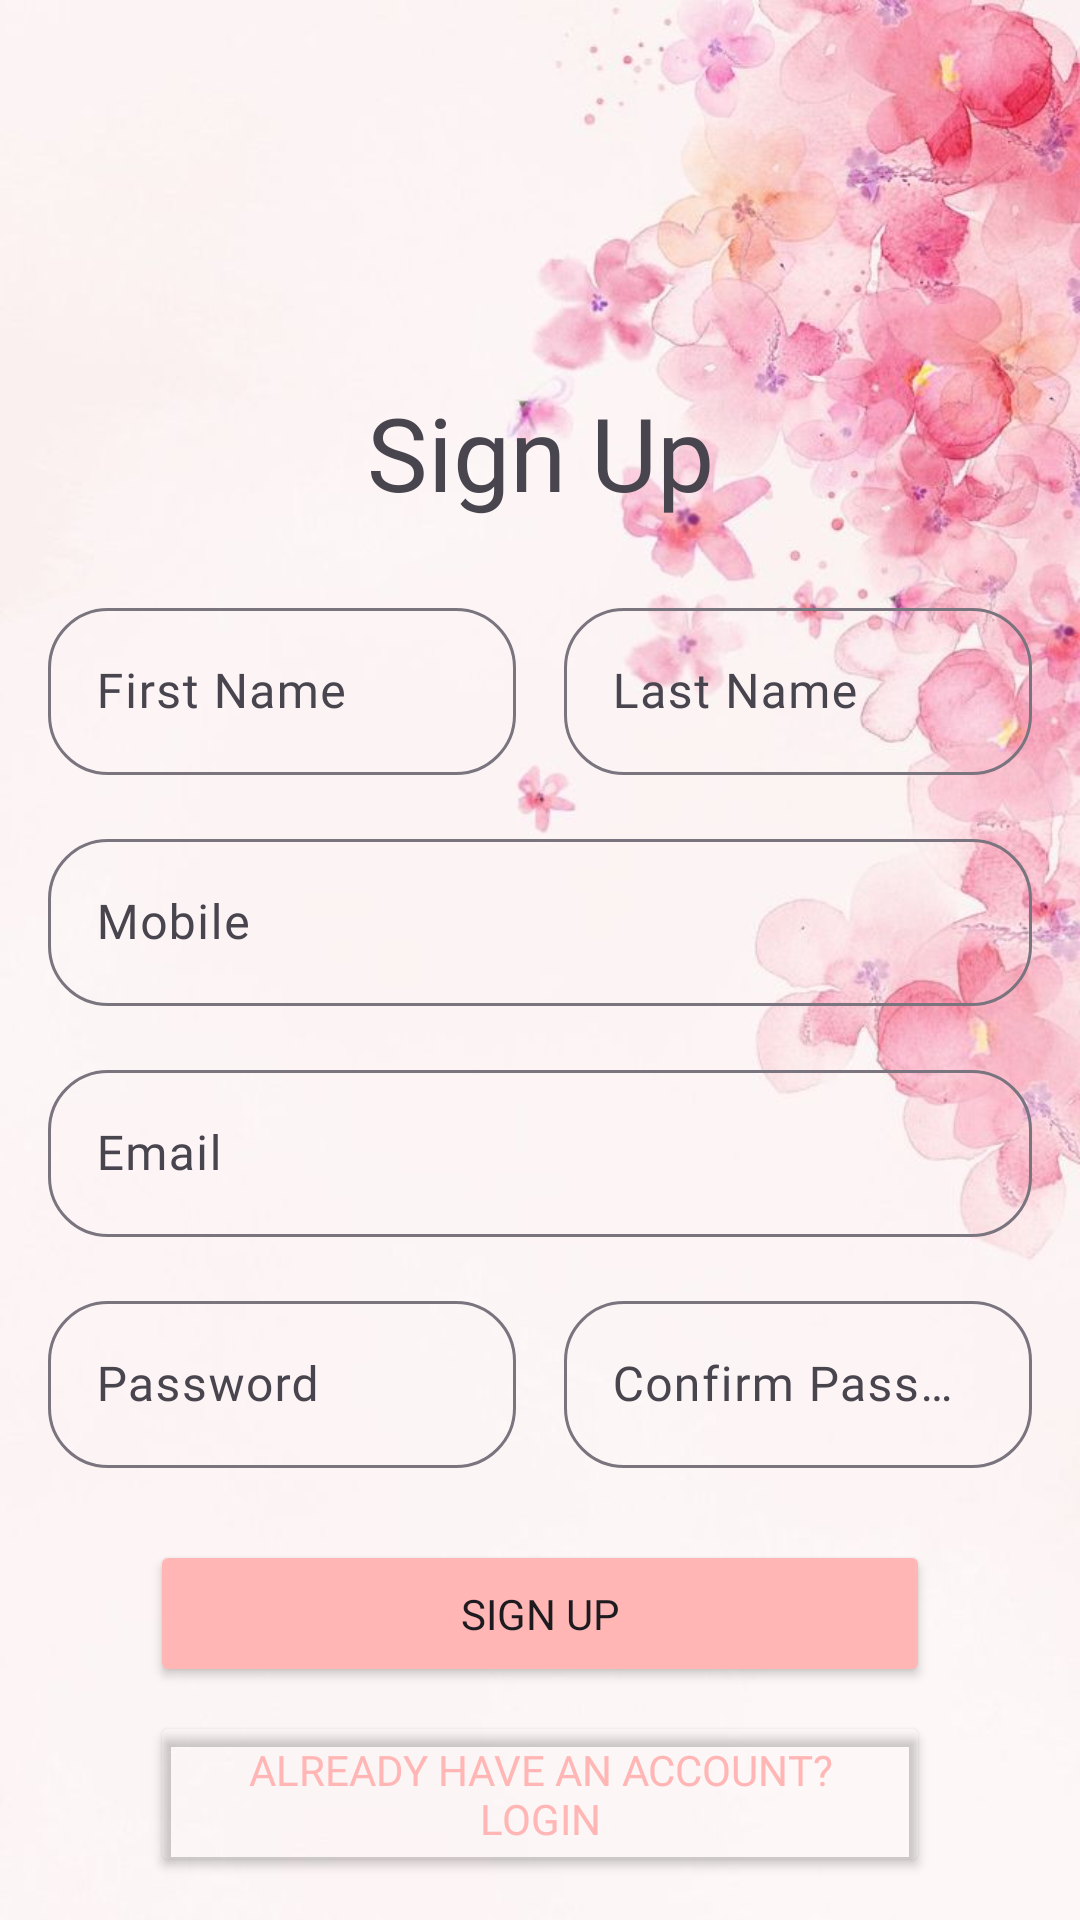

Layout XML and referenced resources for this Android screen:
<!-- AndroidManifest.xml: application theme Theme.FloralFete -->
<!-- res/layout/activity_user_sigup.xml -->
<?xml version="1.0" encoding="utf-8"?>
<androidx.constraintlayout.widget.ConstraintLayout xmlns:android="http://schemas.android.com/apk/res/android"
    xmlns:app="http://schemas.android.com/apk/res-auto"
    xmlns:tools="http://schemas.android.com/tools"
    android:id="@+id/user_signup_layout"
    android:layout_width="match_parent"
    android:layout_height="match_parent"
    android:background="@drawable/backgroud_flower"
    tools:context=".UserSigupActivity">

    <TextView
        android:id="@+id/textView"
        android:layout_width="0dp"
        android:layout_height="wrap_content"
        android:layout_marginStart="32dp"
        android:layout_marginTop="128dp"
        android:layout_marginEnd="32dp"
        android:fontFamily="@font/cherryswash_bold"
        android:text="@string/signup_title"
        android:textAlignment="center"
        android:textSize="34sp"
        app:layout_constraintEnd_toEndOf="parent"
        app:layout_constraintStart_toStartOf="parent"
        app:layout_constraintTop_toTopOf="parent" />

    <com.google.android.material.textfield.TextInputLayout
        android:id="@+id/textInputLayout"
        android:layout_width="0dp"
        android:layout_height="wrap_content"
        android:layout_marginStart="16dp"
        android:layout_marginTop="24dp"
        android:layout_marginEnd="8dp"
        app:boxCornerRadiusBottomEnd="20dp"
        app:boxCornerRadiusBottomStart="20dp"
        app:boxCornerRadiusTopEnd="20dp"
        app:boxCornerRadiusTopStart="20dp"
        app:layout_constraintEnd_toStartOf="@+id/textInputLayout2"
        app:layout_constraintStart_toStartOf="parent"
        app:layout_constraintTop_toBottomOf="@+id/textView">

        <com.google.android.material.textfield.TextInputEditText
            android:id="@+id/signup_edittext1"
            android:layout_width="match_parent"
            android:layout_height="wrap_content"
            android:fontFamily="@font/cherryswash_regular"
            android:hint="@string/signup_text1" />
    </com.google.android.material.textfield.TextInputLayout>

    <com.google.android.material.textfield.TextInputLayout
        android:id="@+id/textInputLayout2"
        android:layout_width="0dp"
        android:layout_height="wrap_content"
        android:layout_marginStart="8dp"
        android:layout_marginTop="24dp"
        android:layout_marginEnd="16dp"
        app:boxCornerRadiusBottomEnd="20dp"
        app:boxCornerRadiusBottomStart="20dp"
        app:boxCornerRadiusTopEnd="20dp"
        app:boxCornerRadiusTopStart="20dp"
        app:layout_constraintEnd_toEndOf="parent"
        app:layout_constraintStart_toEndOf="@+id/textInputLayout"
        app:layout_constraintTop_toBottomOf="@+id/textView">

        <com.google.android.material.textfield.TextInputEditText
            android:id="@+id/signup_edittext2"
            android:layout_width="match_parent"
            android:layout_height="wrap_content"
            android:fontFamily="@font/cherryswash_regular"
            android:hint="@string/signup_text2" />
    </com.google.android.material.textfield.TextInputLayout>

    <com.google.android.material.textfield.TextInputLayout
        android:id="@+id/textInputLayout3"
        android:layout_width="0dp"
        android:layout_height="wrap_content"
        android:layout_marginStart="16dp"
        android:layout_marginTop="16dp"
        android:layout_marginEnd="16dp"
        app:boxCornerRadiusBottomEnd="20dp"
        app:boxCornerRadiusBottomStart="20dp"
        app:boxCornerRadiusTopEnd="20dp"
        app:boxCornerRadiusTopStart="20dp"
        app:layout_constraintEnd_toEndOf="parent"
        app:layout_constraintStart_toStartOf="parent"
        app:layout_constraintTop_toBottomOf="@+id/textInputLayout">

        <com.google.android.material.textfield.TextInputEditText
            android:id="@+id/signup_edittext3"
            android:layout_width="match_parent"
            android:layout_height="wrap_content"
            android:fontFamily="@font/cherryswash_regular"
            android:hint="@string/signup_text3"
            android:inputType="number" />
    </com.google.android.material.textfield.TextInputLayout>

    <com.google.android.material.textfield.TextInputLayout
        android:id="@+id/textInputLayout4"
        android:layout_width="0dp"
        android:layout_height="wrap_content"
        android:layout_marginStart="16dp"
        android:layout_marginTop="16dp"
        android:layout_marginEnd="16dp"
        app:boxCornerRadiusBottomEnd="20dp"
        app:boxCornerRadiusBottomStart="20dp"
        app:boxCornerRadiusTopEnd="20dp"
        app:boxCornerRadiusTopStart="20dp"
        app:layout_constraintEnd_toEndOf="parent"
        app:layout_constraintStart_toStartOf="parent"
        app:layout_constraintTop_toBottomOf="@+id/textInputLayout3">

        <com.google.android.material.textfield.TextInputEditText
            android:id="@+id/signup_edittext4"
            android:layout_width="match_parent"
            android:layout_height="wrap_content"
            android:fontFamily="@font/cherryswash_regular"
            android:hint="@string/signup_text4" />
    </com.google.android.material.textfield.TextInputLayout>

    <com.google.android.material.textfield.TextInputLayout
        android:id="@+id/textInputLayout5"
        android:layout_width="0dp"
        android:layout_height="wrap_content"
        android:layout_marginStart="16dp"
        android:layout_marginTop="16dp"
        android:layout_marginEnd="8dp"
        app:boxCornerRadiusBottomEnd="20dp"
        app:boxCornerRadiusBottomStart="20dp"
        app:boxCornerRadiusTopEnd="20dp"
        app:boxCornerRadiusTopStart="20dp"
        app:layout_constraintEnd_toStartOf="@+id/textInputLayout6"
        app:layout_constraintStart_toStartOf="parent"
        app:layout_constraintTop_toBottomOf="@+id/textInputLayout4">

        <EditText
            android:id="@+id/signup_editpassword1"
            android:layout_width="match_parent"
            android:layout_height="match_parent"
            android:layout_weight="1"
            android:ems="10"
            android:fontFamily="@font/cherryswash_regular"
            android:hint="@string/signup_text5"
            android:inputType="textPassword" />
    </com.google.android.material.textfield.TextInputLayout>

    <com.google.android.material.textfield.TextInputLayout
        android:id="@+id/textInputLayout6"
        android:layout_width="0dp"
        android:layout_height="wrap_content"
        android:layout_marginStart="8dp"
        android:layout_marginTop="16dp"
        android:layout_marginEnd="16dp"
        app:boxCornerRadiusBottomEnd="20dp"
        app:boxCornerRadiusBottomStart="20dp"
        app:boxCornerRadiusTopEnd="20dp"
        app:boxCornerRadiusTopStart="20dp"
        app:layout_constraintEnd_toEndOf="parent"
        app:layout_constraintStart_toEndOf="@+id/textInputLayout5"
        app:layout_constraintTop_toBottomOf="@+id/textInputLayout4">

        <EditText
            android:id="@+id/signup_editpassword2"
            android:layout_width="match_parent"
            android:layout_height="match_parent"
            android:layout_weight="1"
            android:ems="10"
            android:fontFamily="@font/cherryswash_regular"
            android:hint="@string/signup_text6"
            android:inputType="textPassword" />
    </com.google.android.material.textfield.TextInputLayout>

    <Button
        android:id="@+id/signup_button1"
        android:layout_width="0dp"
        android:layout_height="wrap_content"
        android:layout_marginStart="50dp"
        android:layout_marginTop="24dp"
        android:layout_marginEnd="50dp"
        android:backgroundTint="@color/theme_color"
        android:fontFamily="@font/cherryswash_bold"
        android:padding="15dp"
        android:text="@string/signup_title"
        app:layout_constraintEnd_toEndOf="parent"
        app:layout_constraintStart_toStartOf="parent"
        app:layout_constraintTop_toBottomOf="@+id/textInputLayout5" />

    <Button
        android:id="@+id/signup_button2"
        android:layout_width="0dp"
        android:layout_height="wrap_content"
        android:layout_marginStart="50dp"
        android:layout_marginTop="8dp"
        android:layout_marginEnd="50dp"
        android:backgroundTint="@android:color/transparent"
        android:fontFamily="@font/cherryswash_bold"
        android:text="@string/signup_text7"
        android:textColor="@color/theme_color"
        app:layout_constraintEnd_toEndOf="parent"
        app:layout_constraintStart_toStartOf="parent"
        app:layout_constraintTop_toBottomOf="@+id/signup_button1" />
</androidx.constraintlayout.widget.ConstraintLayout>
<!-- resources referenced by this layout -->
<resources>
  <color name="theme_color">#ffb6b5</color>
  <!-- drawable backgroud_flower: jpeg bitmap (drawable, 44576 bytes) -->
  <string name="signup_text1">First Name</string>
  <string name="signup_text2">Last Name</string>
  <string name="signup_text3">Mobile</string>
  <string name="signup_text4">Email</string>
  <string name="signup_text5">Password</string>
  <string name="signup_text6">Confirm Password</string>
  <string name="signup_text7">Already Have an Account? Login</string>
  <string name="signup_title">Sign Up</string>
  <style name="Theme.FloralFete" parent="Base.Theme.FloralFete" />
  <style name="Base.Theme.FloralFete" parent="Theme.Material3.DayNight.NoActionBar">
          
          
      </style>
</resources>
